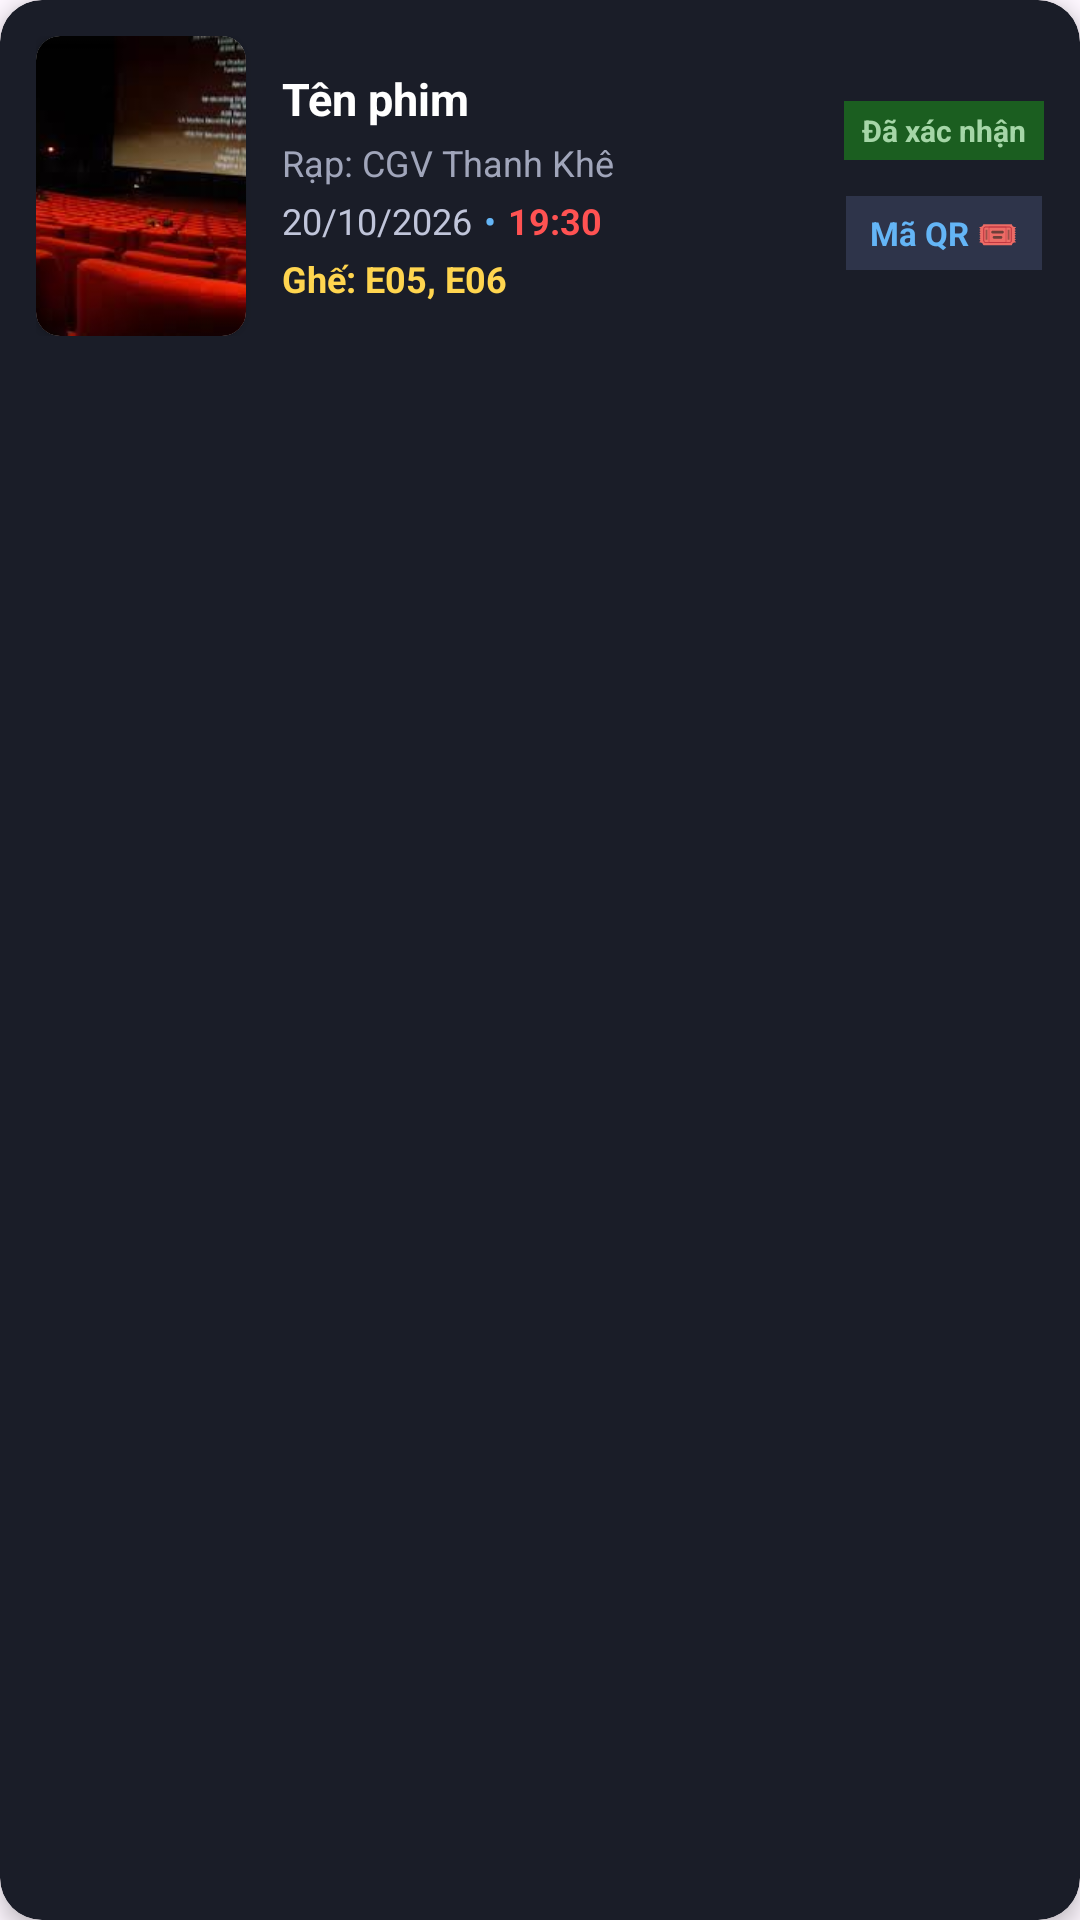

Produce the Android XML layout that renders to this screen, including the resource entries it uses.
<!-- AndroidManifest.xml: application theme Theme.DOAN -->
<!-- res/layout/ticket_item.xml -->
<?xml version="1.0" encoding="utf-8"?>
<androidx.cardview.widget.CardView xmlns:android="http://schemas.android.com/apk/res/android"
    xmlns:app="http://schemas.android.com/apk/res-auto"
    android:layout_width="match_parent"
    android:layout_height="wrap_content"
    android:layout_marginHorizontal="12dp"
    android:layout_marginVertical="7dp"
    app:cardBackgroundColor="#1A1D28"
    app:cardCornerRadius="14dp"
    app:cardElevation="4dp">

    <LinearLayout
        android:layout_width="match_parent"
        android:layout_height="wrap_content"
        android:orientation="horizontal"
        android:padding="12dp">

        
        <androidx.cardview.widget.CardView
            android:layout_width="70dp"
            android:layout_height="100dp"
            app:cardCornerRadius="8dp"
            app:cardElevation="2dp">

            <ImageView
                android:id="@+id/ticketPoster"
                android:layout_width="match_parent"
                android:layout_height="match_parent"
                android:contentDescription="Poster"
                android:scaleType="centerCrop"
                android:src="@drawable/your_background_image" />
        </androidx.cardview.widget.CardView>

        
        <LinearLayout
            android:layout_width="0dp"
            android:layout_height="match_parent"
            android:layout_marginStart="12dp"
            android:layout_marginEnd="8dp"
            android:layout_weight="1"
            android:gravity="center_vertical"
            android:orientation="vertical">

            <TextView
                android:id="@+id/ticketTitle"
                android:layout_width="wrap_content"
                android:layout_height="wrap_content"
                android:ellipsize="end"
                android:maxLines="1"
                android:text="Tên phim"
                android:textColor="#FFFFFF"
                android:textSize="15sp"
                android:textStyle="bold" />

            <TextView
                android:id="@+id/ticketrap"
                android:layout_width="wrap_content"
                android:layout_height="wrap_content"
                android:layout_marginTop="3dp"
                android:ellipsize="end"
                android:maxLines="1"
                android:text="Rạp: CGV Thanh Khê"
                android:textColor="#A0A5BA"
                android:textSize="12sp" />

            <LinearLayout
                android:layout_width="wrap_content"
                android:layout_height="wrap_content"
                android:layout_marginTop="3dp"
                android:orientation="horizontal">

                <TextView
                    android:id="@+id/ticketDate"
                    android:layout_width="wrap_content"
                    android:layout_height="wrap_content"
                    android:text="20/10/2026"
                    android:textColor="#C0C5DA"
                    android:textSize="12sp" />

                <TextView
                    android:layout_width="wrap_content"
                    android:layout_height="wrap_content"
                    android:layout_marginHorizontal="4dp"
                    android:text="•"
                    android:textColor="#64B5F6"
                    android:textSize="12sp" />

                <TextView
                    android:id="@+id/ticketlich"
                    android:layout_width="wrap_content"
                    android:layout_height="wrap_content"
                    android:text="19:30"
                    android:textColor="#FF5252"
                    android:textSize="12sp"
                    android:textStyle="bold" />
            </LinearLayout>

            <TextView
                android:id="@+id/ticketghe"
                android:layout_width="wrap_content"
                android:layout_height="wrap_content"
                android:layout_marginTop="3dp"
                android:text="Ghế: E05, E06"
                android:textColor="#FFD54F"
                android:textSize="12sp"
                android:textStyle="bold" />
        </LinearLayout>

        
        <LinearLayout
            android:layout_width="wrap_content"
            android:layout_height="match_parent"
            android:gravity="center"
            android:orientation="vertical">

            <TextView
                android:id="@+id/ticketStatus"
                android:layout_width="wrap_content"
                android:layout_height="wrap_content"
                android:background="#1B5E20"
                android:paddingHorizontal="6dp"
                android:paddingVertical="3dp"
                android:text="Đã xác nhận"
                android:textColor="#A5D6A7"
                android:textSize="10sp"
                android:textStyle="bold" />

            <TextView
                android:id="@+id/btnViewQR"
                android:layout_width="wrap_content"
                android:layout_height="wrap_content"
                android:layout_marginTop="12dp"
                android:background="#2E344A"
                android:paddingHorizontal="8dp"
                android:paddingVertical="5dp"
                android:text="Mã QR 🎟"
                android:textColor="#64B5F6"
                android:textSize="11sp"
                android:textStyle="bold" />
        </LinearLayout>
    </LinearLayout>
</androidx.cardview.widget.CardView>
<!-- resources referenced by this layout -->
<resources>
  <!-- drawable your_background_image: jpg bitmap (drawable, 6416 bytes) -->
  <style name="Theme.DOAN" parent="Base.Theme.DOAN" />
  <style name="Base.Theme.DOAN" parent="Theme.Material3.DayNight.NoActionBar">
          
          
      </style>
</resources>
